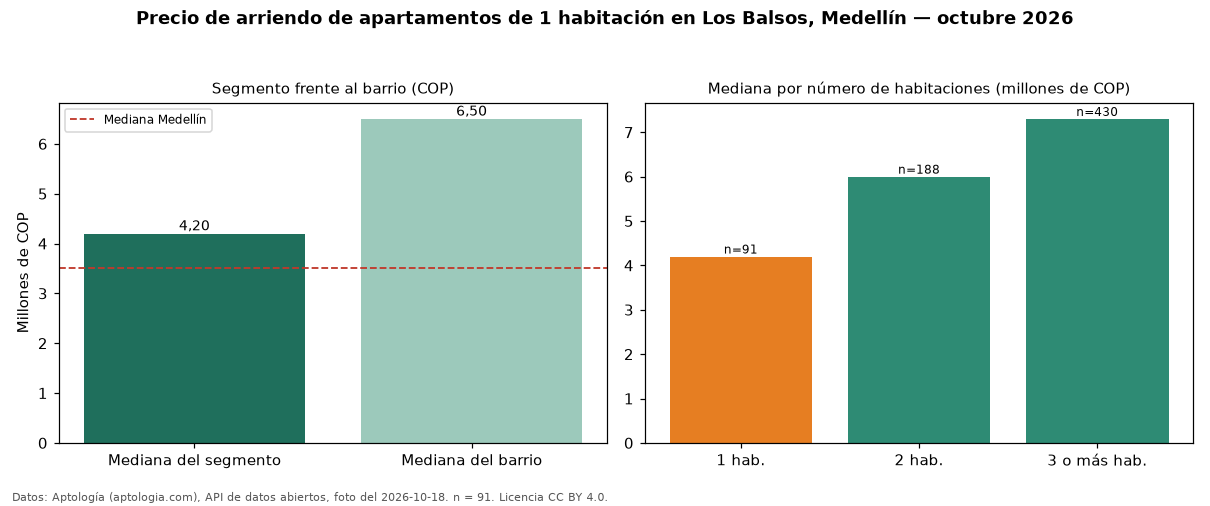

The data file committed next to this chart (first rows):
seccion, metrica, valor_cop, n
precio, mediana, 4200000, 91
habitaciones, 1, 4200000, 91
habitaciones, 2, 6000000, 188
habitaciones, 3+, 7300000, 430
barrio, mediana_barrio_todos_los_tamanos, 6500000, 709
ciudad, mediana_ciudad, 3500000, 
fuente, fecha_foto, 2026-10-18, 
fuente, atribucion, https://www.aptologia.com/arriendo/medel…, 
